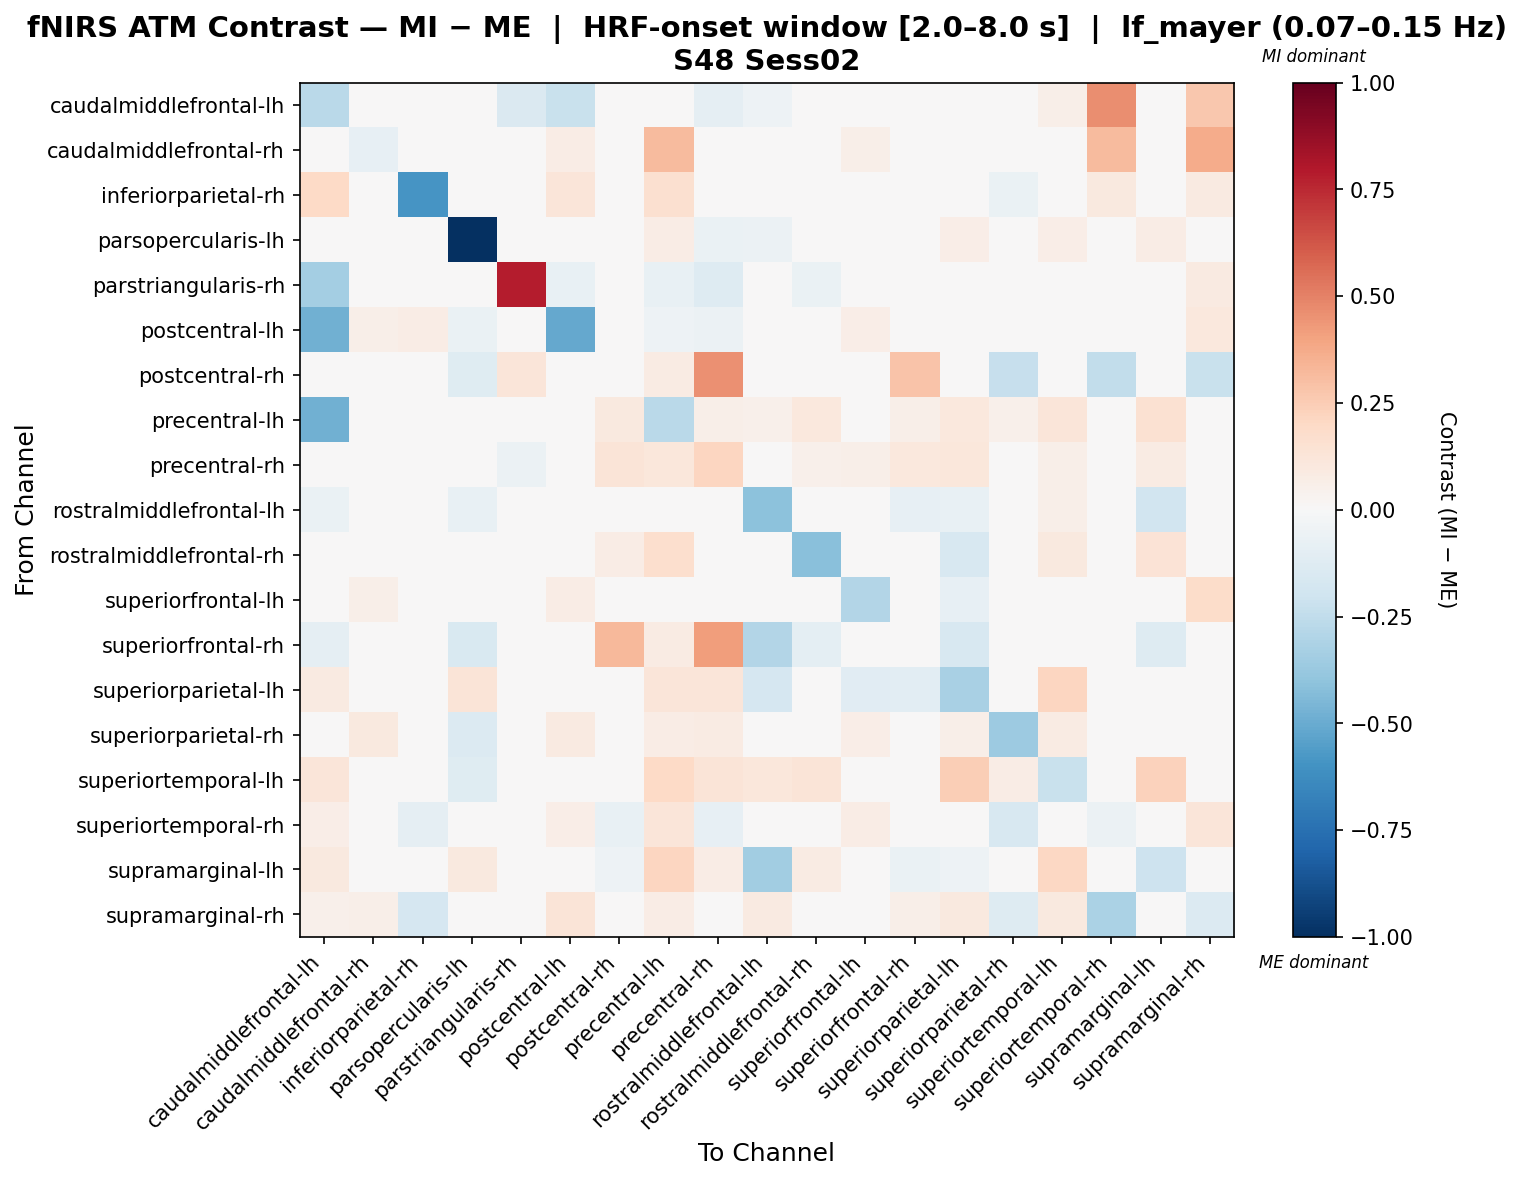

The table this chart was drawn from, first rows:
, caudalmiddlefrontal-lh, caudalmiddlefrontal-rh, inferiorparietal-rh, parsopercularis-lh, parstriangularis-rh, postcentral-lh, postcentral-rh, precentral-lh, precentral-rh, rostralmiddlefrontal-lh, rostralmiddlefrontal-rh, superiorfrontal-lh, superiorfrontal-rh, superiorparietal-lh, superiorparietal-rh, superiortemporal-lh, superiortemporal-rh, supramarginal-lh, supramarginal-rh
caudalmiddlefrontal-lh, -0.2731, -0.01944, 0.02445, -0.01065, -0.1482, -0.2222, -0.00429, -0.04893, -0.08788, -0.05148, -0.01644, 0.02695, -0.008579, 0.02475, -0.01017, 0.05937, 0.4628, 0.03673, 0.2663
caudalmiddlefrontal-rh, -0.02432, -0.07843, 0.01434, -0.02767, -0.03102, 0.07223, 0.0, 0.3166, -0.04356, -0.03545, -0.01423, 0.06016, 0.0, 0.0, 0.04201, 0.0, 0.3168, 0.0, 0.3719
inferiorparietal-rh, 0.1968, -0.0002917, -0.588, 0.0, 0.0, 0.1208, 0.0, 0.1566, 0.0, 0.0, 0.0, -0.01225, 0.0, 0.0, -0.0661, 0.0, 0.101, 0.0, 0.09139
parsopercularis-lh, 0.0417, -0.01537, 0.0, -1.0, -0.024, -0.0188, -0.04114, 0.0739, -0.06321, -0.05486, -0.03282, 0.008632, -0.02057, 0.06676, -0.03086, 0.06795, 0.005204, 0.07421, 0.02384
parstriangularis-rh, -0.343, -0.0427, 0.0, -0.0427, 0.7829, -0.07686, 0.0, -0.07686, -0.1281, -0.0427, -0.06832, -0.02562, 0.0, 0.0, 0.0, 0.0, -0.02562, 0.0, 0.08967
postcentral-lh, -0.4782, 0.05531, 0.07105, -0.06279, -0.04916, -0.5151, -0.005462, -0.05003, -0.06219, -0.04369, -0.0118, 0.0638, 0.0, -0.02185, 0.02947, 0.0, 0.03465, 0.0, 0.1066
postcentral-rh, -0.02388, 0.0, 0.0, -0.1194, 0.1174, -0.01592, -0.03016, 0.08152, 0.4563, -0.03053, -0.02934, 0.0, 0.2845, 0.0009211, -0.2282, 0.01066, -0.2472, -0.002763, -0.2239
precentral-lh, -0.4829, -0.001581, 0.0, 0.02174, -0.04258, -0.04201, 0.101, -0.2694, 0.05709, 0.05043, 0.1042, -0.02378, 0.06146, 0.1016, 0.05268, 0.1228, -0.006243, 0.155, 0.04046
precentral-rh, -0.004243, 0.02288, 0.0, -0.01767, -0.05971, 0.02052, 0.1317, 0.1115, 0.2164, 0.0405, 0.05297, 0.05472, 0.1041, 0.1127, 0.03758, 0.0595, -0.02725, 0.0837, -0.0004508
rostralmiddlefrontal-lh, -0.06511, -0.03255, 0.0, -0.07441, -0.03255, -0.03721, 0.03847, 0.03926, 0.03746, -0.408, -0.0394, -0.02325, -0.08208, -0.07176, -0.04899, 0.0619, -0.03721, -0.1895, 0.02549
rostralmiddlefrontal-rh, 0.01534, 0.007118, 0.0, -0.04541, -0.02849, 0.01754, 0.07105, 0.1668, 0.0455, -0.01069, -0.4194, 0.04728, 0.01468, -0.1624, 0.01615, 0.09831, 0.001411, 0.137, 0.02822
superiorfrontal-lh, 0.0237, 0.05667, 0.005767, -0.01274, -0.02459, 0.07229, 0.0, 0.02845, -0.01997, -0.03443, 0.02052, -0.2917, 0.0, -0.0787, 0.02834, 0.0, 0.04059, 0.0, 0.1858
superiorfrontal-rh, -0.08739, 0.0, 0.0, -0.1529, 0.0, 0.0, 0.3249, 0.07961, 0.4195, -0.2916, -0.09455, 0.0, 0.04928, -0.1623, 0.0, 0.02654, 0.0, -0.1324, 0.02123
superiorparietal-lh, 0.0879, 0.0, 0.0, 0.1285, 0.0, -0.02451, 0.01123, 0.1182, 0.121, -0.1658, 0.005559, -0.1144, -0.1024, -0.3225, 0.003311, 0.2131, 0.0, 0.01238, 0.02847
superiorparietal-rh, -0.0114, 0.1013, 0.04472, -0.1342, 0.0, 0.08991, 0.02041, 0.077, 0.0847, -0.02486, -0.01344, 0.06447, 0.0, 0.05635, -0.3627, 0.0847, -0.03373, -0.009463, -0.03373
superiortemporal-lh, 0.1228, 0.0, 0.0, -0.1228, 0.0, 0.0, -0.03919, 0.1959, 0.1316, 0.1137, 0.1298, 0.0, 0.0359, 0.2425, 0.07779, -0.2248, 0.0, 0.2283, 0.04787
superiortemporal-rh, 0.0659, 0.02953, -0.09175, 0.01014, -0.002288, 0.06251, -0.07339, 0.1242, -0.08022, -0.02847, 0.002674, 0.07515, 0.0, 0.0, -0.1576, 0.0, -0.05771, 0.0, 0.1214
supramarginal-lh, 0.09601, 0.0, 0.0, 0.0986, 0.0, -0.009586, -0.05174, 0.2142, 0.07547, -0.3461, 0.07902, 0.0, -0.06513, -0.05364, -0.04154, 0.2062, 0.0, -0.2108, 0.008947
supramarginal-rh, 0.05432, 0.05821, -0.1694, 0.01491, -0.03445, 0.1292, 0.009586, 0.07314, 0.02981, 0.08627, 0.03479, 0.01122, 0.05752, 0.09586, -0.1253, 0.09586, -0.3201, 0.03834, -0.1398
